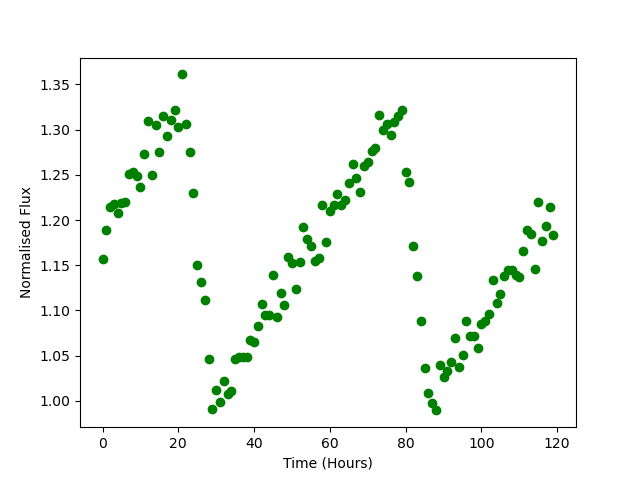

Source data for this figure (header and first rows):
Time, Flux
0.0, 1.157
1.0, 1.189
2.0, 1.215
3.0, 1.218
4.0, 1.207
5.0, 1.219
6.0, 1.22
7.0, 1.251
8.0, 1.253
9.0, 1.249
10.0, 1.236
11.0, 1.273
12.0, 1.309
13.0, 1.249
14.0, 1.305
15.0, 1.275
16.0, 1.315
17.0, 1.293
18.0, 1.31
19.0, 1.322
20.0, 1.303
21.0, 1.361
22.0, 1.306
23.0, 1.275
24.0, 1.23
25.0, 1.15
26.0, 1.132
27.0, 1.112
28.0, 1.046
29.0, 0.9916
30.0, 1.012
31.0, 0.9991
32.0, 1.022
33.0, 1.008
34.0, 1.011
35.0, 1.046
36.0, 1.049
37.0, 1.049
38.0, 1.049
39.0, 1.067
40.0, 1.066
41.0, 1.082
42.0, 1.107
43.0, 1.095
44.0, 1.095
45.0, 1.139
46.0, 1.093
47.0, 1.12
48.0, 1.106
49.0, 1.159
50.0, 1.153
51.0, 1.123
52.0, 1.154
53.0, 1.192
54.0, 1.179
55.0, 1.172
56.0, 1.155
57.0, 1.158
58.0, 1.217
59.0, 1.176
... 60 more rows
